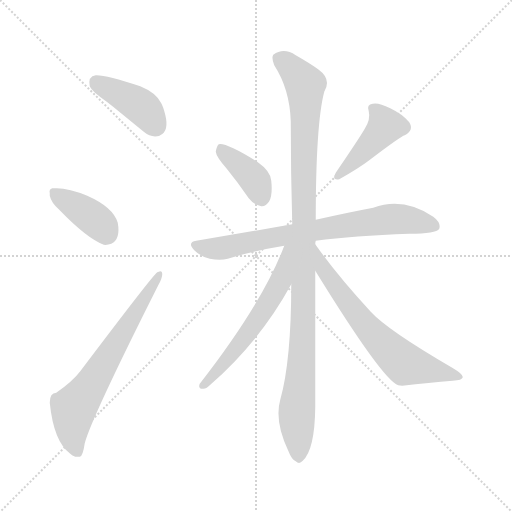
t = 0.00 s
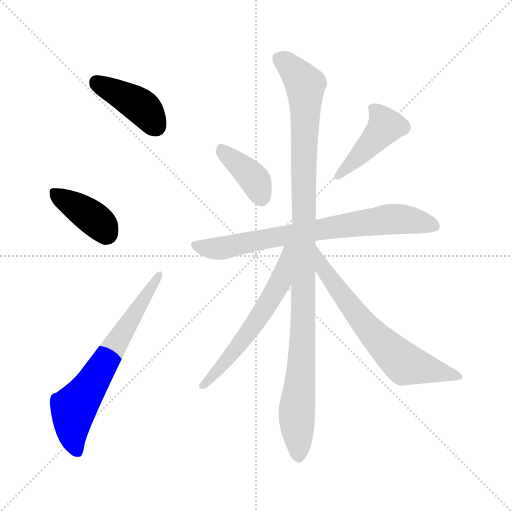
t = 1.39 s
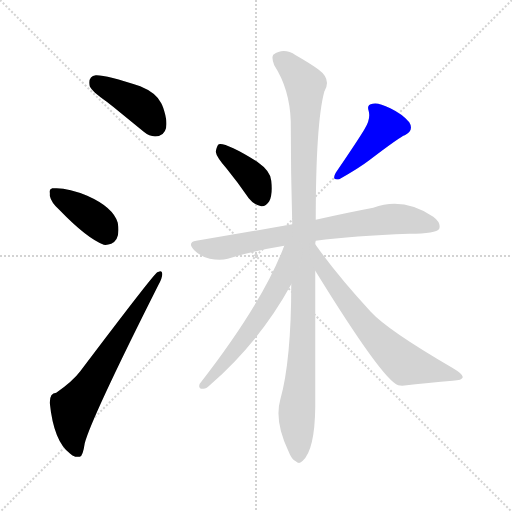
t = 2.77 s
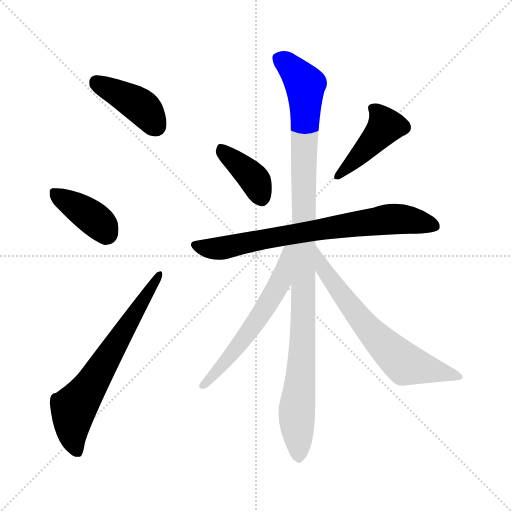
t = 4.16 s
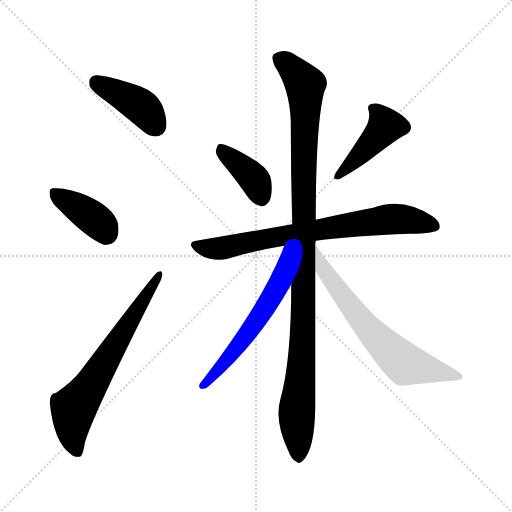
t = 5.54 s
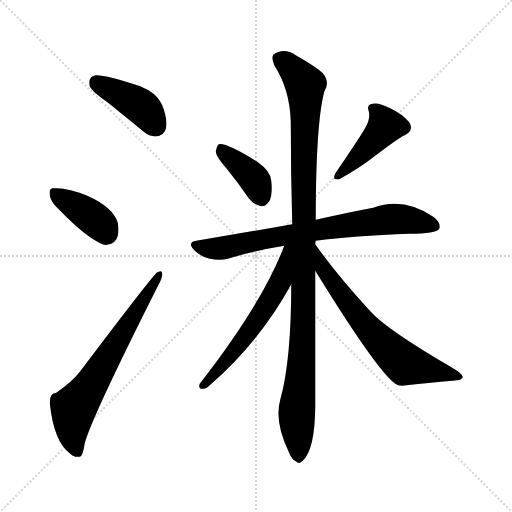
t = 6.93 s

The animated SVG that drew these frames (rendered in a browser with its animation timeline set to each time). Animation: 9 CSS @keyframes rules; one cycle of 6.93 s.

<svg version="1.1" viewBox="0 0 1024 1024" xmlns="http://www.w3.org/2000/svg">
  <g stroke="lightgray" stroke-dasharray="1,1" stroke-width="1" transform="scale(4, 4)">
    <line x1="0" y1="0" x2="256" y2="256"></line>
    <line x1="256" y1="0" x2="0" y2="256"></line>
    <line x1="128" y1="0" x2="128" y2="256"></line>
    <line x1="0" y1="128" x2="256" y2="128"></line>
  </g>
<g transform="scale(1, -1) translate(0, -900)">
   <style type="text/css">
    @keyframes keyframes0 {
      from {
       stroke: blue;
       stroke-dashoffset: 404;
       stroke-width: 128;
       }
       57% {
       animation-timing-function: step-end;
       stroke: blue;
       stroke-dashoffset: 0;
       stroke-width: 128;
       }
       to {
       stroke: black;
       stroke-width: 1024;
       }
       }
       #make-me-a-hanzi-animation-0 {
         animation: keyframes0 0.578776s both;
         animation-delay: 0.000000s;
         animation-timing-function: linear;
       }
    @keyframes keyframes1 {
      from {
       stroke: blue;
       stroke-dashoffset: 393;
       stroke-width: 128;
       }
       56% {
       animation-timing-function: step-end;
       stroke: blue;
       stroke-dashoffset: 0;
       stroke-width: 128;
       }
       to {
       stroke: black;
       stroke-width: 1024;
       }
       }
       #make-me-a-hanzi-animation-1 {
         animation: keyframes1 0.569824s both;
         animation-delay: 0.578776s;
         animation-timing-function: linear;
       }
    @keyframes keyframes2 {
      from {
       stroke: blue;
       stroke-dashoffset: 665;
       stroke-width: 128;
       }
       68% {
       animation-timing-function: step-end;
       stroke: blue;
       stroke-dashoffset: 0;
       stroke-width: 128;
       }
       to {
       stroke: black;
       stroke-width: 1024;
       }
       }
       #make-me-a-hanzi-animation-2 {
         animation: keyframes2 0.791178s both;
         animation-delay: 1.148600s;
         animation-timing-function: linear;
       }
    @keyframes keyframes3 {
      from {
       stroke: blue;
       stroke-dashoffset: 389;
       stroke-width: 128;
       }
       56% {
       animation-timing-function: step-end;
       stroke: blue;
       stroke-dashoffset: 0;
       stroke-width: 128;
       }
       to {
       stroke: black;
       stroke-width: 1024;
       }
       }
       #make-me-a-hanzi-animation-3 {
         animation: keyframes3 0.566569s both;
         animation-delay: 1.939779s;
         animation-timing-function: linear;
       }
    @keyframes keyframes4 {
      from {
       stroke: blue;
       stroke-dashoffset: 435;
       stroke-width: 128;
       }
       59% {
       animation-timing-function: step-end;
       stroke: blue;
       stroke-dashoffset: 0;
       stroke-width: 128;
       }
       to {
       stroke: black;
       stroke-width: 1024;
       }
       }
       #make-me-a-hanzi-animation-4 {
         animation: keyframes4 0.604004s both;
         animation-delay: 2.506348s;
         animation-timing-function: linear;
       }
    @keyframes keyframes5 {
      from {
       stroke: blue;
       stroke-dashoffset: 742;
       stroke-width: 128;
       }
       71% {
       animation-timing-function: step-end;
       stroke: blue;
       stroke-dashoffset: 0;
       stroke-width: 128;
       }
       to {
       stroke: black;
       stroke-width: 1024;
       }
       }
       #make-me-a-hanzi-animation-5 {
         animation: keyframes5 0.853841s both;
         animation-delay: 3.110352s;
         animation-timing-function: linear;
       }
    @keyframes keyframes6 {
      from {
       stroke: blue;
       stroke-dashoffset: 1071;
       stroke-width: 128;
       }
       78% {
       animation-timing-function: step-end;
       stroke: blue;
       stroke-dashoffset: 0;
       stroke-width: 128;
       }
       to {
       stroke: black;
       stroke-width: 1024;
       }
       }
       #make-me-a-hanzi-animation-6 {
         animation: keyframes6 1.121582s both;
         animation-delay: 3.964193s;
         animation-timing-function: linear;
       }
    @keyframes keyframes7 {
      from {
       stroke: blue;
       stroke-dashoffset: 581;
       stroke-width: 128;
       }
       65% {
       animation-timing-function: step-end;
       stroke: blue;
       stroke-dashoffset: 0;
       stroke-width: 128;
       }
       to {
       stroke: black;
       stroke-width: 1024;
       }
       }
       #make-me-a-hanzi-animation-7 {
         animation: keyframes7 0.722819s both;
         animation-delay: 5.085775s;
         animation-timing-function: linear;
       }
    @keyframes keyframes8 {
      from {
       stroke: blue;
       stroke-dashoffset: 665;
       stroke-width: 128;
       }
       68% {
       animation-timing-function: step-end;
       stroke: blue;
       stroke-dashoffset: 0;
       stroke-width: 128;
       }
       to {
       stroke: black;
       stroke-width: 1024;
       }
       }
       #make-me-a-hanzi-animation-8 {
         animation: keyframes8 0.791178s both;
         animation-delay: 5.808594s;
         animation-timing-function: linear;
       }
</style>
<path d="M 213.5 696.5 Q 226.5 686.5 238.5 676.5 L 287.5 636.5 Q 300.5 625.5 314.5 627.5 Q 318.5 627.5 320.5 629.5 Q 338.5 637.5 330.5 670.5 Q 326.5 686.5 322.5 693.5 Q 312.5 714.5 280.5 727.5 Q 211.5 750.5 191.5 749.5 Q 175.5 747.5 179.5 727.5 Q 183.5 717.5 213.5 696.5 Z" fill="lightgray"></path> 
<path d="M 118.5 480.5 Q 173.5 423.5 207.5 410.5 Q 214.5 409.5 222.5 412.5 Q 241.5 421.5 235.5 454.5 Q 226.5 485.5 174.5 508.5 Q 134.5 525.5 107.5 523.5 Q 105.5 523.5 104.5 523.5 Q 97.5 521.5 99.5 513.5 Q 99.5 512.5 99.5 508.5 Q 102.5 494.5 118.5 480.5 Z" fill="lightgray"></path> 
<path d="M 112.5 114.5 Q 99.5 114.5 99.5 94.5 Q 107.5 16.5 140.5 -7.5 Q 144.5 -11.5 150.5 -13.5 L 159.5 -13.5 Q 165.5 -13.5 169.5 13.5 Q 182.5 63.5 316.5 329.5 Q 324.5 343.5 324.5 351.5 Q 324.5 357.5 320.5 357.5 L 314.5 355.5 Q 305.5 349.5 160.5 157.5 Q 145.5 137.5 112.5 114.5 Z" fill="lightgray"></path> 
<path d="M 453.5 562.5 Q 475.5 535.5 497.5 503.5 Q 507.5 490.5 522.5 487.5 Q 531.5 486.5 538.5 497.5 Q 545.5 510.5 542.5 538.5 Q 541.5 557.5 514.5 576.5 Q 451.5 615.5 437.5 611.5 Q 433.5 608.5 431.5 596.5 Q 432.5 586.5 453.5 562.5 Z" fill="lightgray"></path> 
<path d="M 729.5 642.5 Q 720.5 626.5 671.5 554.5 Q 662.5 538.5 678.5 541.5 Q 717.5 563.5 738.5 579.5 Q 801.5 627.5 809.5 629.5 Q 828.5 639.5 818.5 655.5 Q 805.5 671.5 780.5 683.5 Q 756.5 695.5 745.5 692.5 Q 732.5 691.5 737.5 677.5 Q 741.5 661.5 729.5 642.5 Z" fill="lightgray"></path> 
<path d="M 631.5 418.5 Q 706.5 428.5 818.5 432.5 Q 872.5 432.5 878.5 442.5 Q 882.5 454.5 866.5 466.5 Q 806.5 506.5 746.5 484.5 Q 698.5 475.5 631.5 460.5 L 584.5 451.5 Q 494.5 435.5 392.5 418.5 Q 373.5 415.5 388.5 399.5 Q 401.5 386.5 419.5 382.5 Q 440.5 378.5 455.5 382.5 Q 507.5 398.5 568.5 408.5 L 631.5 418.5 Z" fill="lightgray"></path> 
<path d="M 630.5 411.5 Q 630.5 415.5 631.5 418.5 L 631.5 460.5 Q 631.5 652.5 648.5 716.5 Q 663.5 741.5 637.5 760.5 Q 621.5 772.5 591.5 789.5 Q 567.5 805.5 546.5 790.5 Q 542.5 784.5 548.5 769.5 Q 579.5 721.5 581.5 657.5 Q 581.5 555.5 584.5 451.5 L 582.5 331.5 Q 582.5 178.5 560.5 100.5 Q 548.5 58.5 576.5 -1.5 Q 583.5 -19.5 591.5 -22.5 Q 598.5 -29.5 605.5 -21.5 Q 629.5 0.5 630.5 85.5 Q 630.5 151.5 630.5 358.5 L 630.5 411.5 Z" fill="lightgray"></path> 
<path d="M 568.5 408.5 Q 525.5 294.5 399.5 132.5 Q 395.5 122.5 405.5 122.5 Q 411.5 121.5 419.5 129.5 Q 519.5 216.5 582.5 331.5 C 636.5 428.5 579.5 436.5 568.5 408.5 Z" fill="lightgray"></path> 
<path d="M 630.5 358.5 Q 765.5 139.5 796.5 129.5 Q 799.5 129.5 804.5 128.5 Q 858.5 134.5 905.5 138.5 Q 924.5 139.5 925.5 145.5 Q 926.5 151.5 904.5 164.5 Q 775.5 239.5 741.5 276.5 Q 672.5 351.5 630.5 411.5 C 613.5 435.5 614.5 384.5 630.5 358.5 Z" fill="lightgray"></path> 
      <clipPath id="make-me-a-hanzi-clip-0">
      <path d="M 213.5 696.5 Q 226.5 686.5 238.5 676.5 L 287.5 636.5 Q 300.5 625.5 314.5 627.5 Q 318.5 627.5 320.5 629.5 Q 338.5 637.5 330.5 670.5 Q 326.5 686.5 322.5 693.5 Q 312.5 714.5 280.5 727.5 Q 211.5 750.5 191.5 749.5 Q 175.5 747.5 179.5 727.5 Q 183.5 717.5 213.5 696.5 Z" fill="lightgray"></path>
      </clipPath>
      <path clip-path="url(#make-me-a-hanzi-clip-0)" d="M 192.5 734.5 L 273.5 693.5 L 310.5 649.5 " fill="none" id="make-me-a-hanzi-animation-0" stroke-dasharray="276 552" stroke-linecap="round"></path>

      <clipPath id="make-me-a-hanzi-clip-1">
      <path d="M 118.5 480.5 Q 173.5 423.5 207.5 410.5 Q 214.5 409.5 222.5 412.5 Q 241.5 421.5 235.5 454.5 Q 226.5 485.5 174.5 508.5 Q 134.5 525.5 107.5 523.5 Q 105.5 523.5 104.5 523.5 Q 97.5 521.5 99.5 513.5 Q 99.5 512.5 99.5 508.5 Q 102.5 494.5 118.5 480.5 Z" fill="lightgray"></path>
      </clipPath>
      <path clip-path="url(#make-me-a-hanzi-clip-1)" d="M 106.5 516.5 L 189.5 461.5 L 212.5 432.5 " fill="none" id="make-me-a-hanzi-animation-1" stroke-dasharray="265 530" stroke-linecap="round"></path>

      <clipPath id="make-me-a-hanzi-clip-2">
      <path d="M 112.5 114.5 Q 99.5 114.5 99.5 94.5 Q 107.5 16.5 140.5 -7.5 Q 144.5 -11.5 150.5 -13.5 L 159.5 -13.5 Q 165.5 -13.5 169.5 13.5 Q 182.5 63.5 316.5 329.5 Q 324.5 343.5 324.5 351.5 Q 324.5 357.5 320.5 357.5 L 314.5 355.5 Q 305.5 349.5 160.5 157.5 Q 145.5 137.5 112.5 114.5 Z" fill="lightgray"></path>
      </clipPath>
      <path clip-path="url(#make-me-a-hanzi-clip-2)" d="M 155.5 -4.5 L 144.5 30.5 L 147.5 83.5 L 187.5 138.5 L 318.5 352.5 " fill="none" id="make-me-a-hanzi-animation-2" stroke-dasharray="537 1074" stroke-linecap="round"></path>

      <clipPath id="make-me-a-hanzi-clip-3">
      <path d="M 453.5 562.5 Q 475.5 535.5 497.5 503.5 Q 507.5 490.5 522.5 487.5 Q 531.5 486.5 538.5 497.5 Q 545.5 510.5 542.5 538.5 Q 541.5 557.5 514.5 576.5 Q 451.5 615.5 437.5 611.5 Q 433.5 608.5 431.5 596.5 Q 432.5 586.5 453.5 562.5 Z" fill="lightgray"></path>
      </clipPath>
      <path clip-path="url(#make-me-a-hanzi-clip-3)" d="M 440.5 605.5 L 509.5 540.5 L 522.5 504.5 " fill="none" id="make-me-a-hanzi-animation-3" stroke-dasharray="261 522" stroke-linecap="round"></path>

      <clipPath id="make-me-a-hanzi-clip-4">
      <path d="M 729.5 642.5 Q 720.5 626.5 671.5 554.5 Q 662.5 538.5 678.5 541.5 Q 717.5 563.5 738.5 579.5 Q 801.5 627.5 809.5 629.5 Q 828.5 639.5 818.5 655.5 Q 805.5 671.5 780.5 683.5 Q 756.5 695.5 745.5 692.5 Q 732.5 691.5 737.5 677.5 Q 741.5 661.5 729.5 642.5 Z" fill="lightgray"></path>
      </clipPath>
      <path clip-path="url(#make-me-a-hanzi-clip-4)" d="M 744.5 683.5 L 771.5 648.5 L 735.5 604.5 L 694.5 563.5 L 684.5 560.5 L 682.5 551.5 " fill="none" id="make-me-a-hanzi-animation-4" stroke-dasharray="307 614" stroke-linecap="round"></path>

      <clipPath id="make-me-a-hanzi-clip-5">
      <path d="M 631.5 418.5 Q 706.5 428.5 818.5 432.5 Q 872.5 432.5 878.5 442.5 Q 882.5 454.5 866.5 466.5 Q 806.5 506.5 746.5 484.5 Q 698.5 475.5 631.5 460.5 L 584.5 451.5 Q 494.5 435.5 392.5 418.5 Q 373.5 415.5 388.5 399.5 Q 401.5 386.5 419.5 382.5 Q 440.5 378.5 455.5 382.5 Q 507.5 398.5 568.5 408.5 L 631.5 418.5 Z" fill="lightgray"></path>
      </clipPath>
      <path clip-path="url(#make-me-a-hanzi-clip-5)" d="M 391.5 408.5 L 428.5 402.5 L 455.5 405.5 L 595.5 434.5 L 796.5 462.5 L 870.5 447.5 " fill="none" id="make-me-a-hanzi-animation-5" stroke-dasharray="614 1228" stroke-linecap="round"></path>

      <clipPath id="make-me-a-hanzi-clip-6">
      <path d="M 630.5 411.5 Q 630.5 415.5 631.5 418.5 L 631.5 460.5 Q 631.5 652.5 648.5 716.5 Q 663.5 741.5 637.5 760.5 Q 621.5 772.5 591.5 789.5 Q 567.5 805.5 546.5 790.5 Q 542.5 784.5 548.5 769.5 Q 579.5 721.5 581.5 657.5 Q 581.5 555.5 584.5 451.5 L 582.5 331.5 Q 582.5 178.5 560.5 100.5 Q 548.5 58.5 576.5 -1.5 Q 583.5 -19.5 591.5 -22.5 Q 598.5 -29.5 605.5 -21.5 Q 629.5 0.5 630.5 85.5 Q 630.5 151.5 630.5 358.5 L 630.5 411.5 Z" fill="lightgray"></path>
      </clipPath>
      <path clip-path="url(#make-me-a-hanzi-clip-6)" d="M 558.5 784.5 L 610.5 730.5 L 605.5 227.5 L 593.5 69.5 L 597.5 -8.5 " fill="none" id="make-me-a-hanzi-animation-6" stroke-dasharray="943 1886" stroke-linecap="round"></path>

      <clipPath id="make-me-a-hanzi-clip-7">
      <path d="M 568.5 408.5 Q 525.5 294.5 399.5 132.5 Q 395.5 122.5 405.5 122.5 Q 411.5 121.5 419.5 129.5 Q 519.5 216.5 582.5 331.5 C 636.5 428.5 579.5 436.5 568.5 408.5 Z" fill="lightgray"></path>
      </clipPath>
      <path clip-path="url(#make-me-a-hanzi-clip-7)" d="M 577.5 403.5 L 562.5 339.5 L 529.5 283.5 L 469.5 198.5 L 409.5 131.5 " fill="none" id="make-me-a-hanzi-animation-7" stroke-dasharray="453 906" stroke-linecap="round"></path>

      <clipPath id="make-me-a-hanzi-clip-8">
      <path d="M 630.5 358.5 Q 765.5 139.5 796.5 129.5 Q 799.5 129.5 804.5 128.5 Q 858.5 134.5 905.5 138.5 Q 924.5 139.5 925.5 145.5 Q 926.5 151.5 904.5 164.5 Q 775.5 239.5 741.5 276.5 Q 672.5 351.5 630.5 411.5 C 613.5 435.5 614.5 384.5 630.5 358.5 Z" fill="lightgray"></path>
      </clipPath>
      <path clip-path="url(#make-me-a-hanzi-clip-8)" d="M 632.5 404.5 L 649.5 353.5 L 709.5 274.5 L 781.5 196.5 L 810.5 171.5 L 919.5 147.5 " fill="none" id="make-me-a-hanzi-animation-8" stroke-dasharray="537 1074" stroke-linecap="round"></path>

</g>
</svg>
